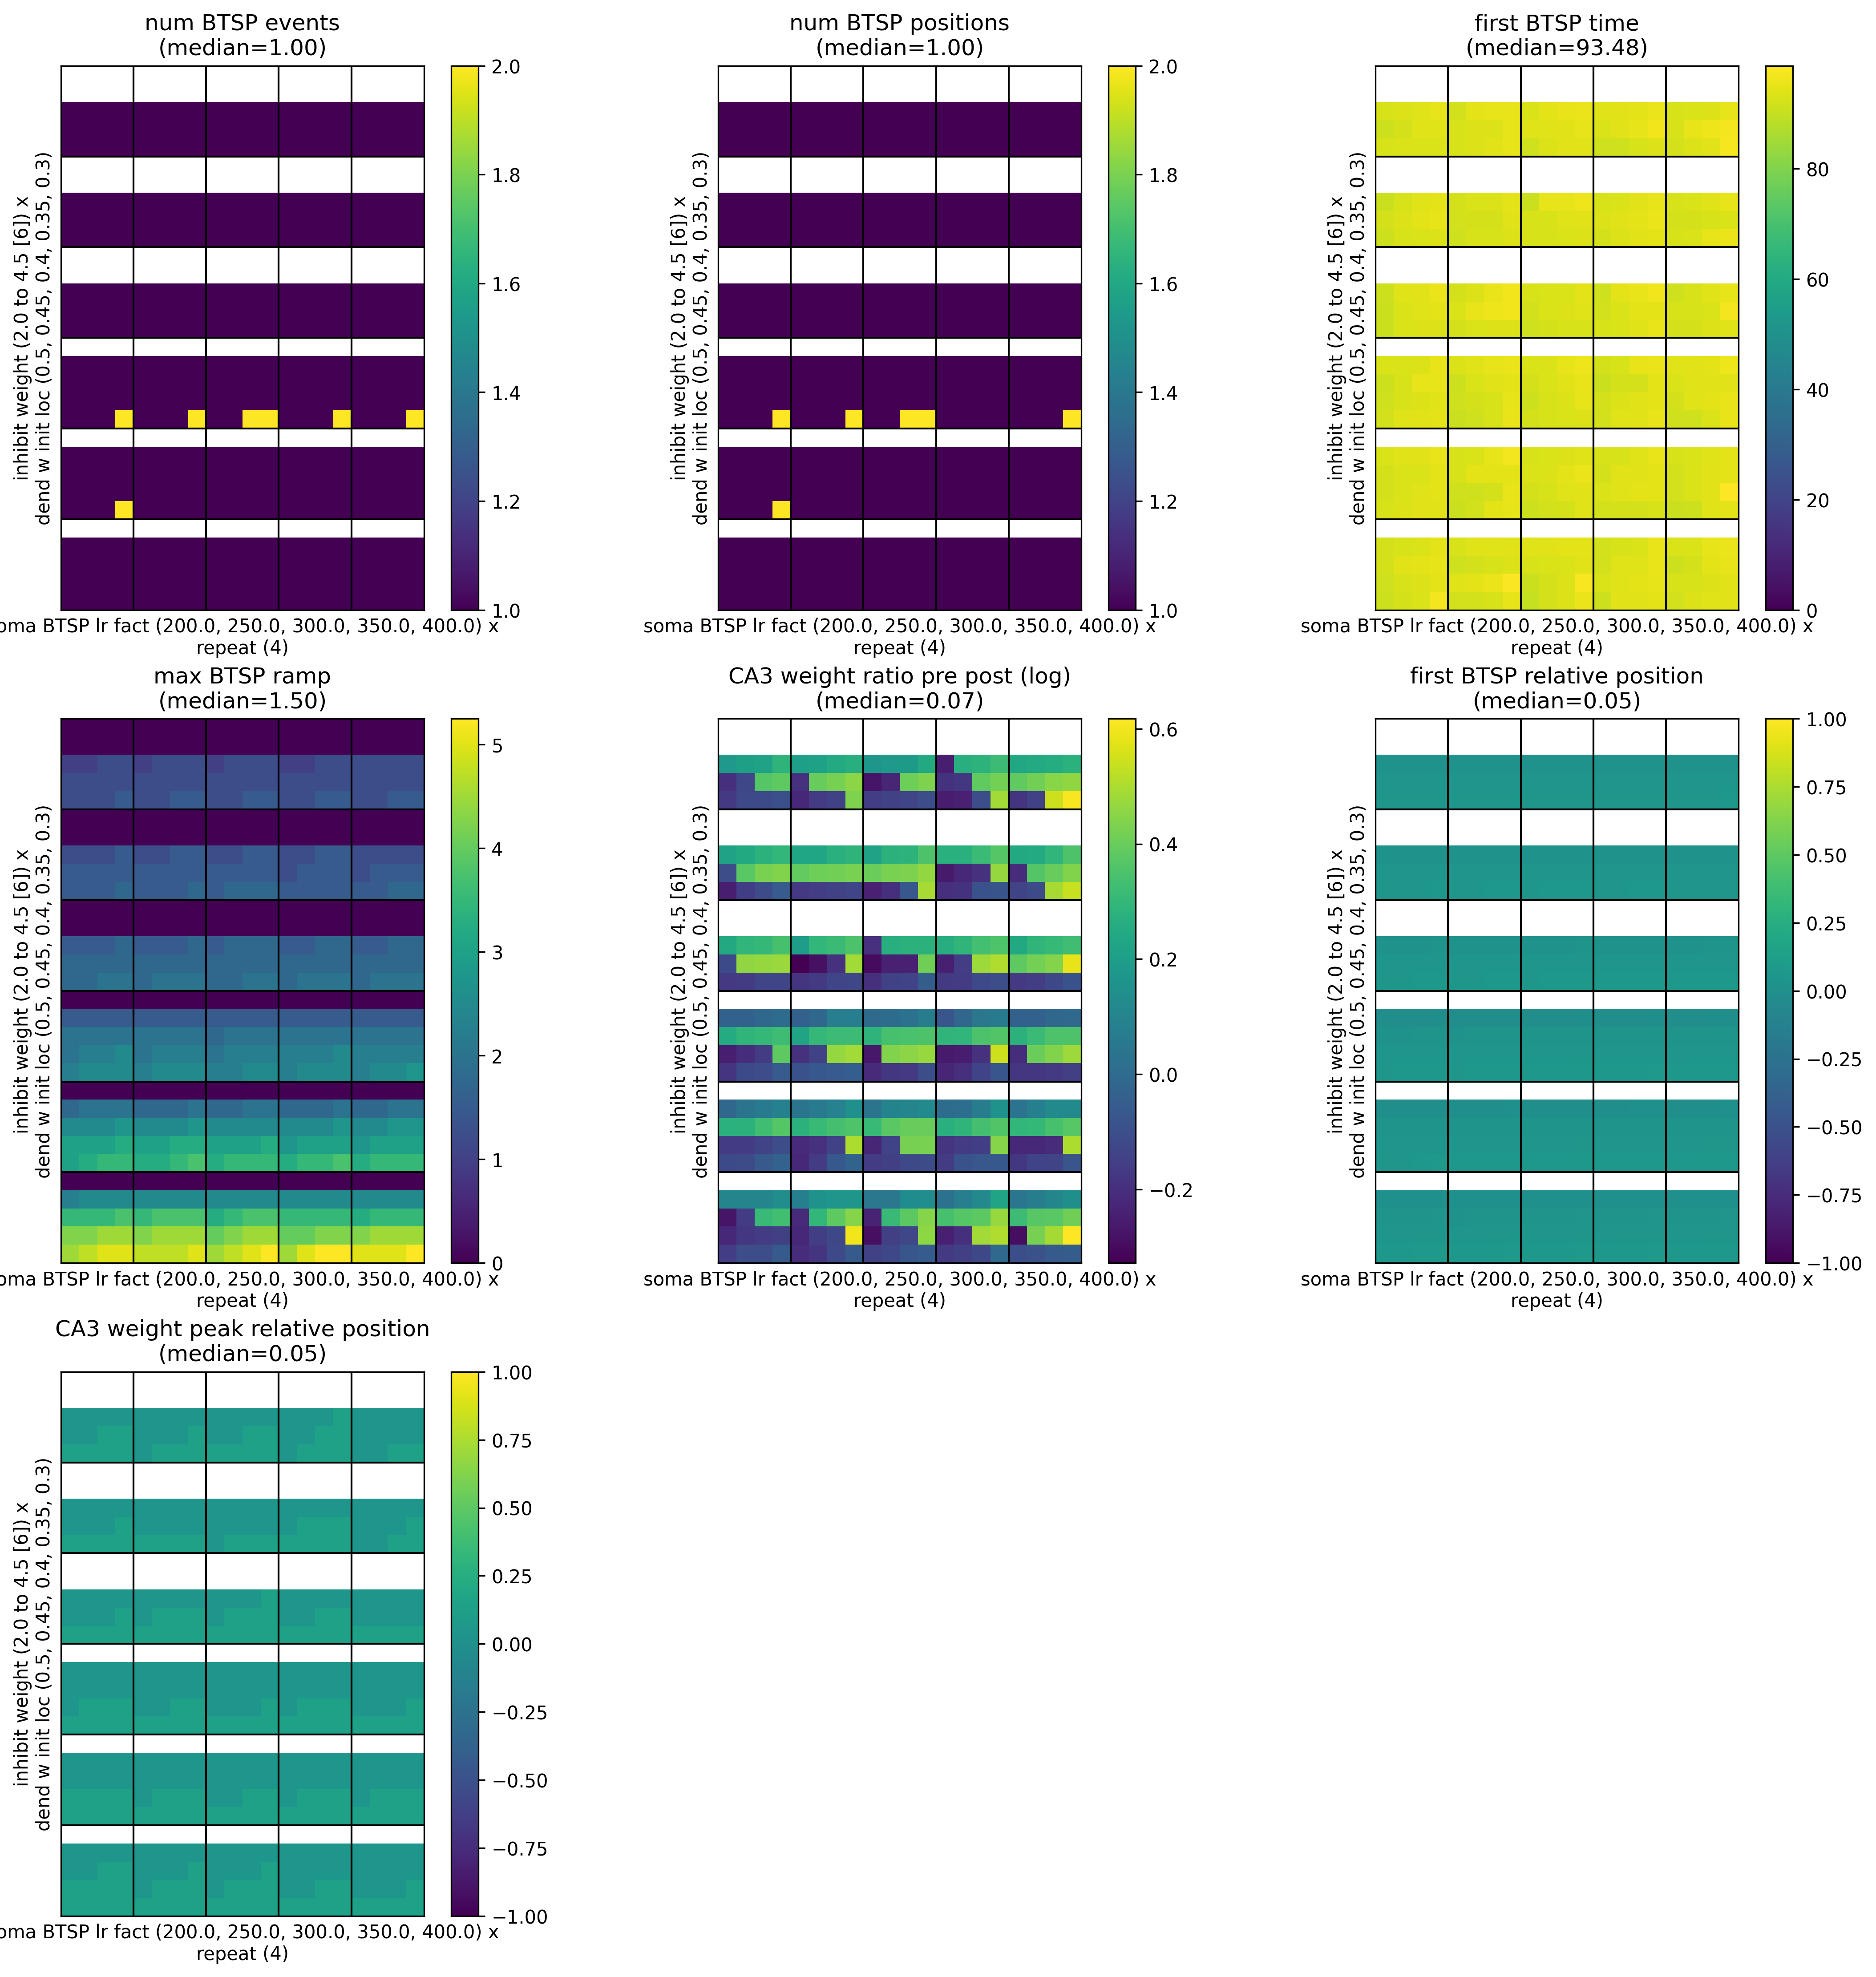

Data behind this chart, as committed beside it:
, metric/num_BTSP_events, metric/num_BTSP_positions, metric/first_BTSP_time, metric/max_BTSP_ramp, metric/CA3_weight_ratio_pre_post, metric/first_BTSP_relative_position, metric/CA3_weight_peak_relative_position, timestamp, checkpoint_dir_name, done, training_iteration, trial_id, date, time_this_iter_s, time_total_s, pid, hostname, node_ip, time_since_restore, iterations_since_restore, config/dend_w_init_loc, config/soma_BTSP_lr_fact, config/inhibit_weight
0, 0, 0, , 0.0, , , , 1722392134, , False, 1, bd2ac_00000, 2024-07-31_03-15-34, 9.104, 9.104, 54114, cnl-brain10, 155.198.100.139, 9.104, 1, 0.3, 200.0, 4.5
1, 0, 0, , 0.0, , , , 1722392133, , False, 1, bd2ac_00001, 2024-07-31_03-15-33, 8.723, 8.723, 54179, cnl-brain10, 155.198.100.139, 8.723, 1, 0.35, 200.0, 4.5
2, 1, 1, 92.79, 1.25, 1.241, 0.01843, 0.04688, 1722392134, , False, 1, bd2ac_00002, 2024-07-31_03-15-34, 9.253, 9.253, 54212, cnl-brain10, 155.198.100.139, 9.253, 1, 0.4, 200.0, 4.5
3, 1, 1, 92.4, 1.25, 1.447, 0.04486, 0.04688, 1722392134, , False, 1, bd2ac_00003, 2024-07-31_03-15-34, 9.135, 9.135, 54214, cnl-brain10, 155.198.100.139, 9.135, 1, 0.45, 200.0, 4.5
4, 1, 1, 93.09, 1.25, 0.8472, 0.05945, 0.1406, 1722392134, , False, 1, bd2ac_00004, 2024-07-31_03-15-34, 8.819, 8.819, 54267, cnl-brain10, 155.198.100.139, 8.819, 1, 0.5, 200.0, 4.5
5, 0, 0, , 0.0, , , , 1722392134, , False, 1, bd2ac_00005, 2024-07-31_03-15-34, 9.091, 9.091, 54266, cnl-brain10, 155.198.100.139, 9.091, 1, 0.3, 200.0, 4.0
6, 0, 0, , 0.0, , , , 1722392132, , False, 1, bd2ac_00006, 2024-07-31_03-15-32, 7.741, 7.741, 54249, cnl-brain10, 155.198.100.139, 7.741, 1, 0.35, 200.0, 4.0
7, 1, 1, 94.47, 1.25, 1.243, 0.02357, 0.04688, 1722392133, , False, 1, bd2ac_00007, 2024-07-31_03-15-33, 8.131, 8.131, 54284, cnl-brain10, 155.198.100.139, 8.131, 1, 0.4, 200.0, 4.0
8, 1, 1, 94.44, 1.5, 1.551, 0.04908, 0.04688, 1722392134, , False, 1, bd2ac_00008, 2024-07-31_03-15-34, 9.435, 9.435, 54333, cnl-brain10, 155.198.100.139, 9.435, 1, 0.45, 200.0, 4.0
9, 1, 1, 91.2, 1.5, 0.7799, 0.06049, 0.1406, 1722392134, , False, 1, bd2ac_00009, 2024-07-31_03-15-34, 9.34, 9.34, 54351, cnl-brain10, 155.198.100.139, 9.34, 1, 0.5, 200.0, 4.0
10, 0, 0, , 0.0, , , , 1722392132, , False, 1, bd2ac_00010, 2024-07-31_03-15-32, 7.599, 7.599, 54416, cnl-brain10, 155.198.100.139, 7.599, 1, 0.3, 200.0, 3.5
11, 0, 0, , 0.0, , , , 1722392132, , False, 1, bd2ac_00011, 2024-07-31_03-15-32, 7.548, 7.548, 54417, cnl-brain10, 155.198.100.139, 7.548, 1, 0.35, 200.0, 3.5
12, 1, 1, 95.82, 1.5, 1.352, 0.026, 0.04688, 1722392132, , False, 1, bd2ac_00012, 2024-07-31_03-15-32, 7.281, 7.281, 54434, cnl-brain10, 155.198.100.139, 7.281, 1, 0.4, 200.0, 3.5
13, 1, 1, 94.56, 1.75, 1.594, 0.05192, 0.04688, 1722392132, , False, 1, bd2ac_00013, 2024-07-31_03-15-32, 7.617, 7.617, 54451, cnl-brain10, 155.198.100.139, 7.617, 1, 0.45, 200.0, 3.5
14, 1, 1, 92.91, 1.75, 0.8774, 0.06427, 0.1406, 1722392133, , False, 1, bd2ac_00014, 2024-07-31_03-15-33, 8.123, 8.123, 54452, cnl-brain10, 155.198.100.139, 8.123, 1, 0.5, 200.0, 3.5
15, 0, 0, , 0.0, , , , 1722392134, , False, 1, bd2ac_00015, 2024-07-31_03-15-34, 8.944, 8.944, 54453, cnl-brain10, 155.198.100.139, 8.944, 1, 0.3, 200.0, 3.0
16, 1, 1, 95.25, 1.5, 0.9677, -0.007848, 0.04688, 1722392132, , False, 1, bd2ac_00016, 2024-07-31_03-15-32, 7.045, 7.045, 54454, cnl-brain10, 155.198.100.139, 7.045, 1, 0.35, 200.0, 3.0
17, 1, 1, 91.17, 2.0, 1.339, 0.0334, 0.04688, 1722392134, , False, 1, bd2ac_00017, 2024-07-31_03-15-34, 9.284, 9.284, 54493, cnl-brain10, 155.198.100.139, 9.284, 1, 0.4, 200.0, 3.0
18, 1, 1, 93.27, 2.0, 0.8168, 0.054, 0.1406, 1722392133, , False, 1, bd2ac_00018, 2024-07-31_03-15-33, 8.406, 8.406, 54455, cnl-brain10, 155.198.100.139, 8.406, 1, 0.45, 200.0, 3.0
19, 1, 1, 91.74, 2.5, 0.9438, 0.0624, 0.1406, 1722392134, , False, 1, bd2ac_00019, 2024-07-31_03-15-34, 9.538, 9.538, 54492, cnl-brain10, 155.198.100.139, 9.538, 1, 0.5, 200.0, 3.0
20, 0, 0, , 0.0, , , , 1722392133, , False, 1, bd2ac_00020, 2024-07-31_03-15-33, 8.466, 8.466, 54491, cnl-brain10, 155.198.100.139, 8.466, 1, 0.3, 200.0, 2.5
21, 1, 1, 95.46, 2.0, 0.9881, -0.001089, 0.04688, 1722392134, , False, 1, bd2ac_00021, 2024-07-31_03-15-34, 9.174, 9.174, 54474, cnl-brain10, 155.198.100.139, 9.174, 1, 0.35, 200.0, 2.5
22, 1, 1, 94.65, 2.5, 1.316, 0.03235, 0.04688, 1722392134, , False, 1, bd2ac_00022, 2024-07-31_03-15-34, 8.883, 8.883, 54473, cnl-brain10, 155.198.100.139, 8.883, 1, 0.4, 200.0, 2.5
23, 1, 1, 94.41, 3.0, 0.8524, 0.0535, 0.1406, 1722392134, , False, 1, bd2ac_00023, 2024-07-31_03-15-34, 9.198, 9.198, 54456, cnl-brain10, 155.198.100.139, 9.198, 1, 0.45, 200.0, 2.5
24, 1, 1, 93.48, 3.25, 0.9701, 0.06176, 0.1406, 1722392133, , False, 1, bd2ac_00024, 2024-07-31_03-15-33, 8.202, 8.202, 54494, cnl-brain10, 155.198.100.139, 8.202, 1, 0.5, 200.0, 2.5
25, 0, 0, , 0.0, , , , 1722392133, , False, 1, bd2ac_00025, 2024-07-31_03-15-33, 8.268, 8.268, 54527, cnl-brain10, 155.198.100.139, 8.268, 1, 0.3, 200.0, 2.0
26, 1, 1, 92.55, 2.5, 1.107, 0.003702, 0.04688, 1722392133, , False, 1, bd2ac_00026, 2024-07-31_03-15-33, 8.526, 8.526, 54528, cnl-brain10, 155.198.100.139, 8.526, 1, 0.35, 200.0, 2.0
27, 1, 1, 94.83, 3.5, 1.394, 0.03884, 0.04688, 1722392133, , False, 1, bd2ac_00027, 2024-07-31_03-15-33, 8.338, 8.338, 54535, cnl-brain10, 155.198.100.139, 8.338, 1, 0.4, 200.0, 2.0
28, 1, 1, 92.55, 4.5, 0.8414, 0.05472, 0.1406, 1722392134, , False, 1, bd2ac_00028, 2024-07-31_03-15-34, 9.054, 9.054, 54534, cnl-brain10, 155.198.100.139, 9.054, 1, 0.45, 200.0, 2.0
29, 1, 1, 92.34, 4.5, 0.9018, 0.07368, 0.1406, 1722392134, , False, 1, bd2ac_00029, 2024-07-31_03-15-34, 9.317, 9.317, 54531, cnl-brain10, 155.198.100.139, 9.317, 1, 0.5, 200.0, 2.0
30, 0, 0, , 0.0, , , , 1722392134, , False, 1, bd2ac_00030, 2024-07-31_03-15-34, 8.848, 8.848, 54533, cnl-brain10, 155.198.100.139, 8.848, 1, 0.3, 250.0, 4.5
31, 0, 0, , 0.0, , , , 1722392133, , False, 1, bd2ac_00031, 2024-07-31_03-15-33, 7.726, 7.726, 54532, cnl-brain10, 155.198.100.139, 7.726, 1, 0.35, 250.0, 4.5
32, 1, 1, 94.92, 1.25, 1.303, 0.02175, 0.04688, 1722392134, , False, 1, bd2ac_00032, 2024-07-31_03-15-34, 9.437, 9.437, 54530, cnl-brain10, 155.198.100.139, 9.437, 1, 0.4, 250.0, 4.5
33, 1, 1, 93.51, 1.25, 1.573, 0.04644, 0.04688, 1722392133, , False, 1, bd2ac_00033, 2024-07-31_03-15-33, 8.375, 8.375, 54537, cnl-brain10, 155.198.100.139, 8.375, 1, 0.45, 250.0, 4.5
34, 1, 1, 94.89, 1.5, 0.8697, 0.05976, 0.1406, 1722392134, , False, 1, bd2ac_00034, 2024-07-31_03-15-34, 8.766, 8.766, 54529, cnl-brain10, 155.198.100.139, 8.766, 1, 0.5, 250.0, 4.5
35, 0, 0, , 0.0, , , , 1722392134, , False, 1, bd2ac_00035, 2024-07-31_03-15-34, 9.455, 9.455, 54536, cnl-brain10, 155.198.100.139, 9.455, 1, 0.3, 250.0, 4.0
36, 0, 0, , 0.0, , , , 1722392134, , False, 1, bd2ac_00036, 2024-07-31_03-15-34, 9.329, 9.329, 54538, cnl-brain10, 155.198.100.139, 9.329, 1, 0.35, 250.0, 4.0
37, 1, 1, 93.45, 1.25, 1.335, 0.02833, 0.04688, 1722392133, , False, 1, bd2ac_00037, 2024-07-31_03-15-33, 8.741, 8.741, 54539, cnl-brain10, 155.198.100.139, 8.741, 1, 0.4, 250.0, 4.0
38, 1, 1, 92.37, 1.5, 1.516, 0.04784, 0.04688, 1722392132, , False, 1, bd2ac_00038, 2024-07-31_03-15-32, 7.724, 7.724, 54540, cnl-brain10, 155.198.100.139, 7.724, 1, 0.45, 250.0, 4.0
39, 1, 1, 93.45, 1.75, 0.868, 0.0609, 0.1406, 1722392133, , False, 1, bd2ac_00039, 2024-07-31_03-15-33, 8.317, 8.317, 54541, cnl-brain10, 155.198.100.139, 8.317, 1, 0.5, 250.0, 4.0
40, 0, 0, , 0.0, , , , 1722392139, , False, 1, bd2ac_00040, 2024-07-31_03-15-39, 7.724, 7.724, 54454, cnl-brain10, 155.198.100.139, 7.724, 1, 0.3, 250.0, 3.5
41, 0, 0, , 0.0, , , , 1722392140, , False, 1, bd2ac_00041, 2024-07-31_03-15-40, 7.99, 7.99, 54434, cnl-brain10, 155.198.100.139, 7.99, 1, 0.35, 250.0, 3.5
42, 1, 1, 95.25, 1.5, 1.426, 0.02943, 0.04688, 1722392141, , False, 1, bd2ac_00042, 2024-07-31_03-15-41, 9.268, 9.268, 54416, cnl-brain10, 155.198.100.139, 9.268, 1, 0.4, 250.0, 3.5
43, 1, 1, 95.49, 1.75, 0.7206, 0.05284, 0.1406, 1722392140, , False, 1, bd2ac_00043, 2024-07-31_03-15-40, 7.706, 7.706, 54417, cnl-brain10, 155.198.100.139, 7.706, 1, 0.45, 250.0, 3.5
44, 1, 1, 92.34, 1.75, 0.8778, 0.06235, 0.1406, 1722392140, , False, 1, bd2ac_00044, 2024-07-31_03-15-40, 7.747, 7.747, 54249, cnl-brain10, 155.198.100.139, 7.747, 1, 0.5, 250.0, 3.5
45, 0, 0, , 0.0, , , , 1722392141, , False, 1, bd2ac_00045, 2024-07-31_03-15-41, 8.241, 8.241, 54451, cnl-brain10, 155.198.100.139, 8.241, 1, 0.3, 250.0, 3.0
46, 1, 1, 95.7, 1.5, 1.08, -0.009545, 0.04688, 1722392141, , False, 1, bd2ac_00046, 2024-07-31_03-15-41, 8.963, 8.963, 54540, cnl-brain10, 155.198.100.139, 8.963, 1, 0.35, 250.0, 3.0
47, 1, 1, 91.23, 2.0, 1.378, 0.0319, 0.04688, 1722392142, , False, 1, bd2ac_00047, 2024-07-31_03-15-42, 9.085, 9.085, 54532, cnl-brain10, 155.198.100.139, 9.085, 1, 0.4, 250.0, 3.0
48, 1, 1, 92.28, 2.25, 0.866, 0.04721, 0.1406, 1722392142, , False, 1, bd2ac_00048, 2024-07-31_03-15-42, 9.065, 9.065, 54494, cnl-brain10, 155.198.100.139, 9.065, 1, 0.45, 250.0, 3.0
49, 2, 2, 95.19, 2.25, 0.9132, 0.06777, 0.1406, 1722392141, , False, 1, bd2ac_00049, 2024-07-31_03-15-41, 7.718, 7.718, 54284, cnl-brain10, 155.198.100.139, 7.718, 1, 0.5, 250.0, 3.0
50, 0, 0, , 0.0, , , , 1722392141, , False, 1, bd2ac_00050, 2024-07-31_03-15-41, 8.255, 8.255, 54452, cnl-brain10, 155.198.100.139, 8.255, 1, 0.3, 250.0, 2.5
51, 1, 1, 92.52, 2.0, 1.036, 0.002015, 0.04688, 1722392142, , False, 1, bd2ac_00051, 2024-07-31_03-15-42, 9.151, 9.151, 54491, cnl-brain10, 155.198.100.139, 9.151, 1, 0.35, 250.0, 2.5
52, 1, 1, 94.5, 2.75, 1.431, 0.03412, 0.04688, 1722392143, , False, 1, bd2ac_00052, 2024-07-31_03-15-43, 9.808, 9.808, 54535, cnl-brain10, 155.198.100.139, 9.808, 1, 0.4, 250.0, 2.5
53, 1, 1, 91.65, 3.25, 0.8695, 0.05005, 0.1406, 1722392143, , False, 1, bd2ac_00053, 2024-07-31_03-15-43, 9.824, 9.824, 54541, cnl-brain10, 155.198.100.139, 9.824, 1, 0.45, 250.0, 2.5
54, 1, 1, 94.62, 3.5, 0.9746, 0.06453, 0.1406, 1722392142, , False, 1, bd2ac_00054, 2024-07-31_03-15-42, 9.195, 9.195, 54537, cnl-brain10, 155.198.100.139, 9.195, 1, 0.5, 250.0, 2.5
55, 0, 0, , 0.0, , , , 1722392142, , False, 1, bd2ac_00055, 2024-07-31_03-15-42, 9.34, 9.34, 54455, cnl-brain10, 155.198.100.139, 9.34, 1, 0.3, 250.0, 2.0
56, 1, 1, 93.96, 2.5, 1.082, 0.004816, 0.04688, 1722392143, , False, 1, bd2ac_00056, 2024-07-31_03-15-43, 9.514, 9.514, 54528, cnl-brain10, 155.198.100.139, 9.514, 1, 0.35, 250.0, 2.0
57, 1, 1, 92.61, 3.75, 0.8072, 0.03058, 0.1406, 1722392142, , False, 1, bd2ac_00057, 2024-07-31_03-15-42, 8.791, 8.791, 54527, cnl-brain10, 155.198.100.139, 8.791, 1, 0.4, 250.0, 2.0
58, 1, 1, 93.9, 4.5, 0.8571, 0.05484, 0.1406, 1722392141, , False, 1, bd2ac_00058, 2024-07-31_03-15-41, 8.029, 8.029, 54179, cnl-brain10, 155.198.100.139, 8.029, 1, 0.45, 250.0, 2.0
59, 1, 1, 91.98, 4.75, 0.8293, 0.06762, 0.1406, 1722392143, , False, 1, bd2ac_00059, 2024-07-31_03-15-43, 9.234, 9.234, 54539, cnl-brain10, 155.198.100.139, 9.234, 1, 0.5, 250.0, 2.0
... 540 more rows
